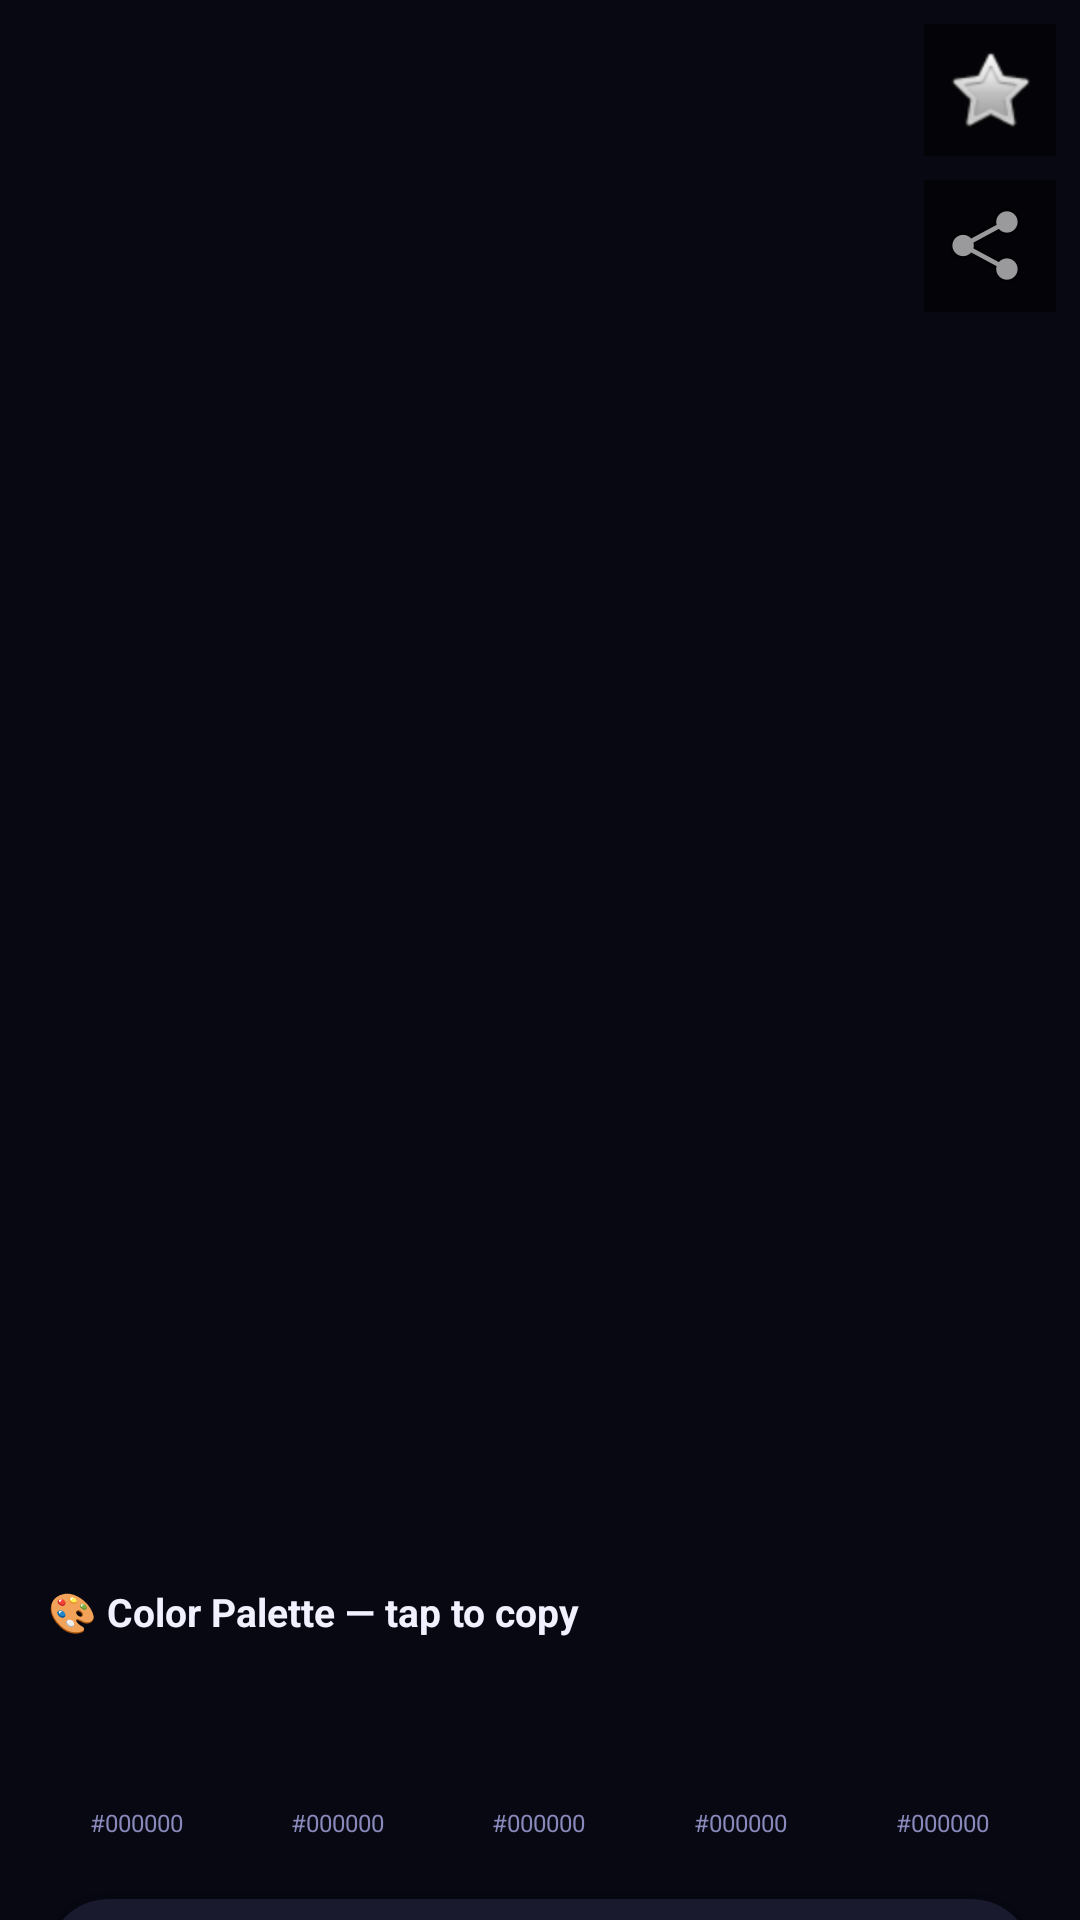

Write the Android layout XML for this screen, with the resource values it uses.
<!-- AndroidManifest.xml: application theme Theme.AuraWalls -->
<!-- res/layout/activity_wallpaper_detail.xml -->
<?xml version="1.0" encoding="utf-8"?>
<androidx.core.widget.NestedScrollView
    xmlns:android="http://schemas.android.com/apk/res/android"
    xmlns:app="http://schemas.android.com/apk/res-auto"
    android:layout_width="match_parent"
    android:layout_height="match_parent"
    android:background="@color/background">

    <LinearLayout android:layout_width="match_parent" android:layout_height="wrap_content"
        android:orientation="vertical" android:paddingBottom="24dp">

        <FrameLayout android:layout_width="match_parent" android:layout_height="480dp">
            <ImageView android:id="@+id/iv_preview" android:layout_width="match_parent"
                android:layout_height="match_parent" android:scaleType="centerCrop"/>
            <LinearLayout android:layout_width="wrap_content" android:layout_height="wrap_content"
                android:layout_gravity="top|end" android:orientation="vertical" android:padding="8dp">
                <ImageButton android:id="@+id/btn_favorite"
                    android:layout_width="44dp" android:layout_height="44dp"
                    android:background="#88000000" android:padding="8dp"
                    android:src="@android:drawable/btn_star_big_off"/>
                <ImageButton android:id="@+id/btn_share"
                    android:layout_width="44dp" android:layout_height="44dp"
                    android:layout_marginTop="8dp"
                    android:background="#88000000" android:padding="8dp"
                    android:src="@android:drawable/ic_menu_share"/>
            </LinearLayout>
        </FrameLayout>

        <TextView android:id="@+id/tv_attribution" android:layout_width="match_parent"
            android:layout_height="wrap_content" android:padding="12dp"
            android:textSize="12sp" android:textColor="@color/text_secondary"/>

        <TextView android:layout_width="match_parent" android:layout_height="wrap_content"
            android:paddingStart="16dp" android:paddingEnd="16dp" android:paddingTop="8dp"
            android:text="🎨 Color Palette — tap to copy"
            android:textStyle="bold" android:textSize="13sp" android:textColor="@color/text_primary"/>

        <LinearLayout android:layout_width="match_parent" android:layout_height="wrap_content"
            android:orientation="horizontal" android:padding="12dp" android:weightSum="5">
            <LinearLayout android:layout_width="0dp" android:layout_height="wrap_content" android:layout_weight="1" android:orientation="vertical" android:gravity="center">
                <View android:id="@+id/pal1" android:layout_width="44dp" android:layout_height="44dp"/>
                <TextView android:id="@+id/pal1_hex" android:layout_width="wrap_content" android:layout_height="wrap_content" android:textSize="8sp" android:textColor="@color/text_secondary" android:text="#000000"/>
            </LinearLayout>
            <LinearLayout android:layout_width="0dp" android:layout_height="wrap_content" android:layout_weight="1" android:orientation="vertical" android:gravity="center">
                <View android:id="@+id/pal2" android:layout_width="44dp" android:layout_height="44dp"/>
                <TextView android:id="@+id/pal2_hex" android:layout_width="wrap_content" android:layout_height="wrap_content" android:textSize="8sp" android:textColor="@color/text_secondary" android:text="#000000"/>
            </LinearLayout>
            <LinearLayout android:layout_width="0dp" android:layout_height="wrap_content" android:layout_weight="1" android:orientation="vertical" android:gravity="center">
                <View android:id="@+id/pal3" android:layout_width="44dp" android:layout_height="44dp"/>
                <TextView android:id="@+id/pal3_hex" android:layout_width="wrap_content" android:layout_height="wrap_content" android:textSize="8sp" android:textColor="@color/text_secondary" android:text="#000000"/>
            </LinearLayout>
            <LinearLayout android:layout_width="0dp" android:layout_height="wrap_content" android:layout_weight="1" android:orientation="vertical" android:gravity="center">
                <View android:id="@+id/pal4" android:layout_width="44dp" android:layout_height="44dp"/>
                <TextView android:id="@+id/pal4_hex" android:layout_width="wrap_content" android:layout_height="wrap_content" android:textSize="8sp" android:textColor="@color/text_secondary" android:text="#000000"/>
            </LinearLayout>
            <LinearLayout android:layout_width="0dp" android:layout_height="wrap_content" android:layout_weight="1" android:orientation="vertical" android:gravity="center">
                <View android:id="@+id/pal5" android:layout_width="44dp" android:layout_height="44dp"/>
                <TextView android:id="@+id/pal5_hex" android:layout_width="wrap_content" android:layout_height="wrap_content" android:textSize="8sp" android:textColor="@color/text_secondary" android:text="#000000"/>
            </LinearLayout>
        </LinearLayout>

        <androidx.cardview.widget.CardView
            android:id="@+id/btn_unlock_filters"
            android:layout_width="match_parent"
            android:layout_height="wrap_content"
            android:layout_marginStart="16dp"
            android:layout_marginEnd="16dp"
            android:layout_marginTop="8dp"
            android:layout_marginBottom="4dp"
            app:cardCornerRadius="20dp"
            app:cardElevation="8dp"
            app:cardBackgroundColor="#1A1A2E">
            <LinearLayout
                android:layout_width="match_parent"
                android:layout_height="wrap_content"
                android:orientation="horizontal"
                android:padding="16dp"
                android:gravity="center_vertical"
                android:background="@drawable/gradient_unlock_bg">
                <FrameLayout android:layout_width="52dp" android:layout_height="52dp"
                    android:background="@drawable/circle_play_bg">
                    <ImageView android:layout_width="28dp" android:layout_height="28dp"
                        android:layout_gravity="center"
                        android:src="@android:drawable/ic_media_play"
                        android:tint="#FFFFFF"/>
                </FrameLayout>
                <LinearLayout android:layout_width="0dp" android:layout_height="wrap_content"
                    android:layout_weight="1" android:orientation="vertical"
                    android:paddingStart="14dp" android:paddingEnd="8dp">
                    <TextView android:layout_width="wrap_content" android:layout_height="wrap_content"
                        android:text="Unlock Filters" android:textColor="#FFFFFF"
                        android:textSize="15sp" android:textStyle="bold"/>
                    <TextView android:layout_width="wrap_content" android:layout_height="wrap_content"
                        android:text="Watch an ad — completely free"
                        android:textColor="#B0B0CC" android:textSize="11sp" android:layout_marginTop="2dp"/>
                </LinearLayout>
                <LinearLayout android:layout_width="wrap_content" android:layout_height="wrap_content"
                    android:orientation="vertical" android:gravity="center">
                    <TextView android:layout_width="wrap_content" android:layout_height="wrap_content"
                        android:text="FREE" android:textColor="#FFD700" android:textSize="10sp"
                        android:textStyle="bold" android:background="#33FFD700"
                        android:paddingStart="8dp" android:paddingEnd="8dp"
                        android:paddingTop="3dp" android:paddingBottom="3dp"/>
                    <ImageView android:layout_width="22dp" android:layout_height="22dp"
                        android:src="@android:drawable/ic_media_next"
                        android:tint="#7C4DFF" android:layout_marginTop="4dp"/>
                </LinearLayout>
            </LinearLayout>
        </androidx.cardview.widget.CardView>

        <LinearLayout android:id="@+id/filter_panel" android:layout_width="match_parent"
            android:layout_height="wrap_content" android:orientation="vertical"
            android:padding="16dp" android:visibility="gone">
            <TextView android:layout_width="wrap_content" android:layout_height="wrap_content"
                android:text="💧 Blur" android:textStyle="bold" android:textColor="@color/text_primary"/>
            <SeekBar android:id="@+id/sb_blur" android:layout_width="match_parent"
                android:layout_height="wrap_content" android:max="25" android:progress="0"/>
            <TextView android:layout_width="wrap_content" android:layout_height="wrap_content"
                android:text="☀️ Brightness" android:textStyle="bold" android:textColor="@color/text_primary"
                android:layout_marginTop="12dp"/>
            <SeekBar android:id="@+id/sb_brightness" android:layout_width="match_parent"
                android:layout_height="wrap_content" android:max="100" android:progress="50"/>
            <TextView android:layout_width="wrap_content" android:layout_height="wrap_content"
                android:text="🖤 Grayscale" android:textStyle="bold" android:textColor="@color/text_primary"
                android:layout_marginTop="12dp"/>
            <SeekBar android:id="@+id/sb_grayscale" android:layout_width="match_parent"
                android:layout_height="wrap_content" android:max="100" android:progress="0"/>
        </LinearLayout>

                
        <LinearLayout
            android:layout_width="match_parent"
            android:layout_height="wrap_content"
            android:orientation="horizontal"
            android:paddingStart="16dp"
            android:paddingEnd="16dp"
            android:paddingTop="12dp"
            android:paddingBottom="24dp">

            <com.google.android.material.button.MaterialButton
                android:id="@+id/btn_download"
                style="@style/Widget.MaterialComponents.Button.OutlinedButton"
                android:layout_width="0dp"
                android:layout_height="56dp"
                android:layout_weight="1"
                android:layout_marginEnd="10dp"
                android:text="💾 Save"
                android:textSize="14sp"
                android:textColor="#7C6FFF"
                app:cornerRadius="28dp"
                app:strokeColor="#7C6FFF"
                app:strokeWidth="1dp"/>

            <com.google.android.material.button.MaterialButton
                android:id="@+id/btn_set_both"
                android:layout_width="0dp"
                android:layout_height="56dp"
                android:layout_weight="2"
                android:text="📱 Set Wallpaper"
                android:textSize="14sp"
                android:textColor="#FFFFFF"
                android:textStyle="bold"
                app:cornerRadius="28dp"
                app:backgroundTint="#7C6FFF"/>

        </LinearLayout>

    </LinearLayout>
</androidx.core.widget.NestedScrollView>
<!-- resources referenced by this layout -->
<resources>
  <color name="background">#080812</color>
  <color name="text_primary">#F0F0FF</color>
  <color name="text_secondary">#8888BB</color>
  <!-- drawable circle_play_bg (drawable) -->
  <?xml version="1.0" encoding="utf-8"?>
  <shape xmlns:android="http://schemas.android.com/apk/res/android"
      android:shape="oval">
      <solid android:color="#7C4DFF"/>
      <stroke android:width="2dp" android:color="#9C6FFF"/>
  </shape>
  <style name="Theme.AuraWalls" parent="Theme.MaterialComponents.DayNight.NoActionBar">
          <item name="colorPrimary">@color/primary</item>
          <item name="colorPrimaryDark">@color/primary_dark</item>
          <item name="colorAccent">@color/accent</item>
          <item name="colorPrimaryVariant">@color/primary_dark</item>
          <item name="colorSecondary">@color/accent</item>
          <item name="android:windowBackground">@color/background</item>
          <item name="colorSurface">@color/surface</item>
          <item name="android:colorBackground">@color/background</item>
          <item name="android:statusBarColor">@color/background</item>
          <item name="android:navigationBarColor">@color/background</item>
          <item name="android:windowLightStatusBar">false</item>
          <item name="android:textColorPrimary">@color/text_primary</item>
          <item name="android:textColorSecondary">@color/text_secondary</item>
          <item name="chipStyle">@style/Widget.AuraWalls.Chip</item>
          <item name="elevationOverlayEnabled">true</item>
          <item name="elevationOverlayColor">@color/primary</item>
      </style>
  <color name="primary">#7C6FFF</color>
  <color name="primary_dark">#5A4FCC</color>
  <color name="accent">#FF6B9D</color>
  <color name="surface">#12121F</color>
  <style name="Widget.AuraWalls.Chip" parent="Widget.MaterialComponents.Chip.Filter">
          <item name="android:textColor">@color/chip_unselected_text</item>
          <item name="chipBackgroundColor">@color/chip_unselected_bg</item>
          <item name="chipStrokeColor">#2A2A45</item>
          <item name="chipStrokeWidth">1dp</item>
          <item name="chipCornerRadius">20dp</item>
          <item name="android:textSize">12sp</item>
          <item name="chipMinHeight">34dp</item>
          <item name="checkedIconVisible">false</item>
      </style>
  <color name="chip_unselected_text">#8888BB</color>
  <color name="chip_unselected_bg">#1C1C30</color>
</resources>
